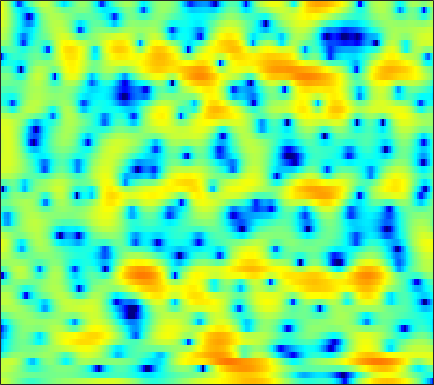

Source data for this figure (header and first rows):
3.5476, 3.2509, 2.8146, 2.3281, 1.9044, 1.2699, 0.59784, 0.064127, -0.67777, -1.4427, -2.1533, -2.6062, -3.1342, -3.4286, -3.5038, -3.4192, -3.1528, -2.8691, -2.4509, -1.9865, -1.5233, -1.1974, -0.79057, -0.42806
2.239, 2.1, 1.883, 1.635, 1.43, 1.137, 0.8268, 0.5911, 0.2749, -0.02674, -0.3125, -0.5092, -0.7364, -0.9184, -1.023, -1.117, -1.162, -1.167, -1.134, -1.076, -0.9916, -0.9194, -0.82, -0.7193
3.092, 3.048, 2.918, 2.701, 2.47, 2.081, 1.585, 1.142, 0.4609, -0.3195, -1.178, -1.847, -2.723, -3.449, -3.822, -4.007, -3.823, -3.502, -2.941, -2.323, -1.739, -1.358, -0.9276, -0.5976
2.67, 2.943, 3.217, 3.351, 3.347, 3.191, 2.845, 2.441, 1.681, 0.6392, -0.7582, -2.09, -4.31, -6.955, -8.695, -8.878, -6.689, -4.869, -2.876, -1.406, -0.4009, 0.08607, 0.429, 0.4184
-4.124, -3.057, -1.873, -0.9257, -0.3682, 0.1939, 0.5628, 0.7288, 0.8136, 0.7664, 0.6238, 0.4833, 0.2918, 0.1482, 0.09136, 0.1099, 0.2486, 0.4147, 0.6687, 0.9248, 1.128, 1.216, 1.22, 1.055
-8.792, -7.356, -5.739, -4.36, -3.515, -2.573, -1.836, -1.394, -0.9618, -0.6832, -0.5312, -0.4832, -0.4851, -0.5247, -0.5691, -0.6089, -0.5914, -0.5152, -0.3503, -0.08218, 0.2585, 0.5466, 0.9347, 1.316
-8.811, -7.722, -6.317, -4.989, -4.076, -3.003, -2.135, -1.616, -1.109, -0.8308, -0.7919, -0.9201, -1.333, -2.028, -2.753, -3.926, -5.249, -6.091, -6.395, -5.375, -3.647, -2.284, -0.6126, 0.8231
-12.99, -11.05, -8.651, -6.539, -5.168, -3.606, -2.335, -1.581, -0.8263, -0.3575, -0.1798, -0.2471, -0.6248, -1.358, -2.164, -3.628, -5.516, -6.953, -7.776, -6.375, -3.962, -2.261, -0.3359, 1.196
-17.1, -13.91, -10.49, -7.76, -6.058, -4.216, -2.738, -1.837, -0.8999, -0.2155, 0.2283, 0.4302, 0.5403, 0.5085, 0.4098, 0.2377, 0.09091, 0.03839, 0.08094, 0.2874, 0.6477, 0.9788, 1.451, 1.88
-8.702, -7.563, -6.051, -4.606, -3.609, -2.437, -1.444, -0.8213, -0.1444, 0.3686, 0.7227, 0.9002, 1.033, 1.076, 1.059, 1, 0.9309, 0.888, 0.8601, 0.8888, 0.9667, 1.051, 1.18, 1.297
-2.591, -2.089, -1.43, -0.7932, -0.3645, 0.1342, 0.5424, 0.7819, 1, 1.114, 1.118, 1.058, 0.8933, 0.6382, 0.385, -0.007475, -0.4464, -0.7745, -1.165, -1.42, -1.482, -1.363, -1.017, -0.5385
1.129, 1.395, 1.685, 1.874, 1.95, 1.969, 1.878, 1.744, 1.492, 1.156, 0.7625, 0.4275, -0.07552, -0.6608, -1.178, -2.038, -3.205, -4.343, -6.325, -8.79, -10.59, -9.843, -7.045, -4.288
2.684, 2.843, 2.906, 2.798, 2.598, 2.16, 1.518, 0.9101, -0.06834, -1.162, -2.229, -2.89, -3.447, -3.653, -3.703, -3.839, -4.24, -4.804, -5.992, -7.394, -8.159, -7.548, -5.446, -3.13
2.419, 2.529, 2.51, 2.277, 1.955, 1.256, 0.1914, -0.9078, -2.905, -5.873, -10.65, -17.21, -18.8, -10.73, -7.673, -5.186, -3.631, -2.831, -2.07, -1.47, -0.9276, -0.4791, 0.1852, 0.8893
0.3403, 0.4766, 0.5874, 0.5944, 0.5041, 0.2207, -0.2852, -0.8499, -1.838, -3.011, -4.179, -4.805, -4.98, -4.398, -3.689, -2.665, -1.721, -1.11, -0.3873, 0.2327, 0.7706, 1.149, 1.567, 1.907
-3.835, -3.642, -2.969, -2.049, -1.381, -0.6322, -0.1284, 0.08988, 0.1814, 0.09866, -0.07916, -0.2451, -0.4392, -0.6008, -0.6807, -0.7082, -0.6607, -0.5533, -0.2929, 0.08987, 0.579, 0.9529, 1.415, 1.761
-19.68, -20.32, -9.207, -4.479, -2.252, -0.2134, 1.09, 1.745, 2.256, 2.434, 2.321, 2.066, 1.505, 0.6863, -0.1104, -1.405, -2.81, -3.667, -3.999, -3.125, -1.642, -0.5348, 0.7137, 1.588
-2.831, -2.612, -1.726, -0.5178, 0.3913, 1.431, 2.19, 2.575, 2.85, 2.867, 2.618, 2.247, 1.475, 0.3133, -0.8973, -3.169, -6.586, -10.32, -13.76, -8.646, -4.438, -2.351, -0.453, 0.7431
0.8728, 0.9567, 1.087, 1.231, 1.324, 1.397, 1.411, 1.371, 1.26, 1.073, 0.8217, 0.5914, 0.1921, -0.3098, -0.7484, -1.383, -1.995, -2.307, -2.405, -2.08, -1.48, -0.9822, -0.3743, 0.04883
2.691, 2.527, 2.207, 1.775, 1.37, 0.7286, 0.005639, -0.5557, -1.236, -1.705, -1.863, -1.78, -1.482, -1.11, -0.8349, -0.5224, -0.281, -0.1308, 0.03509, 0.1772, 0.2807, 0.3246, 0.3233, 0.2302
4.354, 3.973, 3.304, 2.403, 1.548, 0.09922, -1.829, -3.688, -6.866, -10.11, -9.72, -7.366, -4.422, -2.271, -1.09, 0.06097, 0.842, 1.225, 1.514, 1.586, 1.465, 1.265, 0.8512, 0.316
4.701, 4.273, 3.566, 2.674, 1.858, 0.5231, -1.157, -2.672, -4.949, -6.767, -6.525, -5.09, -2.903, -1.064, 0.0121, 1.066, 1.75, 2.035, 2.151, 1.966, 1.495, 0.9466, -0.04847, -1.347
3, 2.619, 2.088, 1.555, 1.159, 0.6479, 0.1796, -0.1325, -0.4158, -0.4871, -0.2836, 0.03387, 0.5919, 1.19, 1.597, 2.018, 2.245, 2.271, 2.089, 1.63, 0.858, 0.04272, -1.413, -3.429
-0.2679, -0.8208, -1.403, -1.682, -1.657, -1.359, -0.8815, -0.4648, 0.09983, 0.6551, 1.183, 1.552, 1.994, 2.359, 2.564, 2.733, 2.754, 2.667, 2.384, 1.908, 1.216, 0.5479, -0.5646, -1.936
-5.277, -7.202, -10.04, -10.97, -9.353, -6.417, -3.969, -2.504, -0.9591, 0.231, 1.137, 1.667, 2.209, 2.582, 2.76, 2.866, 2.842, 2.735, 2.49, 2.139, 1.694, 1.301, 0.7188, 0.09796
-6.217, -7.965, -10.51, -11.23, -9.625, -6.699, -4.2, -2.691, -1.099, 0.103, 0.9988, 1.5, 1.973, 2.241, 2.327, 2.3, 2.139, 1.945, 1.637, 1.304, 0.9952, 0.7975, 0.6006, 0.4694
-2.9, -3.143, -3.308, -3.154, -2.802, -2.082, -1.202, -0.5409, 0.2683, 0.9434, 1.468, 1.746, 1.951, 1.964, 1.838, 1.494, 0.9312, 0.4009, -0.4132, -1.203, -1.732, -1.817, -1.521, -0.9286
-1.236, -1.219, -1.045, -0.7156, -0.3921, 0.09329, 0.5835, 0.9153, 1.296, 1.597, 1.8, 1.893, 1.916, 1.787, 1.547, 0.9629, -0.03036, -1.147, -3.369, -6.841, -11.85, -12.46, -7.39, -3.559
-3.648, -3.813, -3.224, -2.129, -1.308, -0.4406, 0.07288, 0.2357, 0.2266, 0.05083, -0.1143, -0.1211, 0.06009, 0.372, 0.5567, 0.5837, 0.2676, -0.2758, -1.413, -2.899, -4.101, -4.026, -2.594, -0.6671
-14.84, -25.44, -10.19, -5.321, -3.372, -1.986, -1.637, -1.96, -3.23, -5.582, -8.721, -9.816, -7.318, -4.206, -2.471, -0.8864, 0.05701, 0.4786, 0.8075, 0.9888, 1.208, 1.456, 1.919, 2.488
-1.869, -2.114, -1.853, -1.243, -0.8373, -0.6181, -0.8934, -1.499, -2.915, -4.999, -7.309, -8.052, -6.676, -4.445, -3.036, -1.655, -0.7466, -0.276, 0.1604, 0.5122, 0.8669, 1.147, 1.581, 2.036
2.389, 2.326, 2.251, 2.175, 2.076, 1.838, 1.438, 1.02, 0.3634, -0.3535, -0.9852, -1.34, -1.613, -1.74, -1.798, -1.937, -2.186, -2.459, -2.867, -3.142, -3.11, -2.8, -2.085, -1.217
3.777, 3.816, 3.801, 3.694, 3.551, 3.275, 2.888, 2.534, 1.984, 1.359, 0.6884, 0.1546, -0.5952, -1.429, -2.139, -3.28, -4.749, -6.172, -8.685, -12.13, -14.6, -12.88, -9.04, -6.075
3.85, 4.002, 4.097, 4.056, 3.936, 3.656, 3.244, 2.855, 2.222, 1.483, 0.6489, -0.03129, -1.014, -2.085, -2.957, -4.258, -5.793, -7.128, -9.239, -11.53, -12.69, -11.75, -9.215, -6.778
3.441, 3.752, 3.99, 4.036, 3.94, 3.639, 3.15, 2.657, 1.856, 0.8995, -0.1907, -1.066, -2.269, -3.449, -4.275, -5.234, -6.002, -6.434, -6.796, -6.855, -6.557, -6.093, -5.243, -4.231
3.054, 3.568, 3.986, 4.114, 4.028, 3.678, 3.055, 2.415, 1.329, -0.02569, -1.647, -3.027, -5.029, -7.014, -8.29, -9.275, -9.201, -8.675, -7.644, -6.509, -5.368, -4.532, -3.462, -2.478
3.001, 3.6, 4.076, 4.204, 4.087, 3.655, 2.902, 2.125, 0.77, -0.9738, -3.168, -5.193, -8.592, -13.41, -19.23, -32.99, -18.13, -13.97, -10.43, -7.925, -5.928, -4.648, -3.169, -1.921
3.469, 3.876, 4.163, 4.169, 3.985, 3.484, 2.691, 1.88, 0.5124, -1.225, -3.353, -5.218, -8.008, -10.97, -12.96, -14.55, -14.34, -13.31, -11.25, -8.955, -6.817, -5.409, -3.745, -2.35
4.059, 4.215, 4.271, 4.144, 3.921, 3.439, 2.727, 2.034, 0.8734, -0.5915, -2.402, -4.013, -6.565, -9.756, -12.77, -18.26, -23.01, -18.67, -13.41, -9.932, -7.461, -6.006, -4.436, -3.145
3.996, 4.015, 3.951, 3.778, 3.579, 3.221, 2.743, 2.312, 1.591, 0.6761, -0.4788, -1.53, -3.214, -5.26, -6.973, -9.156, -10.22, -9.882, -8.536, -7.135, -6.131, -5.618, -5.189, -4.744
2.592, 2.571, 2.415, 2.143, 1.918, 1.68, 1.577, 1.579, 1.631, 1.643, 1.497, 1.275, 0.8131, 0.2366, -0.2443, -0.882, -1.403, -1.702, -2.107, -2.655, -3.587, -4.71, -7.136, -11.07
-0.9715, -0.99, -1.59, -2.772, -3.885, -4.979, -4.507, -3.274, -1.374, 0.2111, 1.368, 1.97, 2.482, 2.721, 2.756, 2.649, 2.389, 2.098, 1.558, 0.77, -0.3236, -1.418, -3.225, -5.077
-4.341, -4.423, -5.386, -7.514, -10.29, -16, -13.7, -9.068, -4.926, -2.232, -0.3885, 0.6186, 1.596, 2.223, 2.523, 2.735, 2.743, 2.627, 2.343, 1.922, 1.395, 0.9708, 0.427, 0.03527
-4.162, -4.226, -4.521, -4.99, -5.329, -5.494, -5.053, -4.352, -3.155, -1.907, -0.7538, -0.01514, 0.7963, 1.422, 1.767, 2.065, 2.2, 2.201, 2.078, 1.851, 1.547, 1.306, 1.001, 0.7447
-2.595, -2.577, -2.59, -2.635, -2.637, -2.565, -2.372, -2.11, -1.646, -1.081, -0.448, 0.03326, 0.6392, 1.179, 1.507, 1.818, 1.98, 2.003, 1.884, 1.611, 1.211, 0.848, 0.3479, -0.09108
-0.9934, -0.9113, -0.9088, -0.9877, -1.092, -1.255, -1.407, -1.473, -1.418, -1.144, -0.6761, -0.1929, 0.5335, 1.231, 1.693, 2.175, 2.439, 2.475, 2.298, 1.828, 1.048, 0.2449, -1.102, -2.585
-0.1241, -0.04129, -0.1036, -0.3653, -0.7314, -1.449, -2.417, -3.297, -4.387, -4.745, -3.861, -2.647, -0.8806, 0.6705, 1.612, 2.542, 3.103, 3.274, 3.175, 2.676, 1.702, 0.5867, -1.657, -5.456
-2.272, -2.187, -2.159, -2.38, -2.771, -3.761, -5.523, -7.631, -12.71, -26.52, -13.1, -8.015, -4.016, -1.455, -0.1051, 1.147, 1.931, 2.272, 2.404, 2.229, 1.778, 1.278, 0.4682, -0.3681
-7.569, -6.963, -5.923, -5.158, -4.852, -4.878, -5.358, -5.873, -6.568, -6.734, -6.027, -5.053, -3.562, -2.208, -1.348, -0.4773, 0.09155, 0.3425, 0.4729, 0.4306, 0.334, 0.2863, 0.3603, 0.6668
-19.1, -11.98, -7.729, -5.532, -4.598, -3.933, -3.723, -3.721, -3.775, -3.784, -3.507, -3.175, -2.619, -1.992, -1.578, -1.15, -0.9911, -1.077, -1.451, -2.101, -2.788, -3.031, -2.632, -1.352
-3.739, -3.485, -2.863, -2.351, -2.175, -2.262, -2.659, -3.157, -3.91, -4.563, -4.869, -4.718, -4.095, -3.238, -2.648, -2.086, -1.913, -2.142, -3.082, -5.057, -9.031, -15.68, -16.01, -6.207
1.297, 0.9377, 0.4338, -0.1838, -0.792, -1.897, -3.44, -4.977, -7.775, -11.78, -16.15, -14.83, -10.36, -7.209, -5.526, -4.006, -3.104, -2.773, -2.787, -3.205, -3.781, -3.982, -3.33, -1.62
2.784, 2.297, 1.506, 0.5219, -0.3659, -1.799, -3.573, -5.171, -7.676, -10.43, -12.41, -12.24, -10.35, -8.156, -6.734, -5.153, -3.912, -3.149, -2.306, -1.625, -1.011, -0.5118, 0.2447, 1.078
3.453, 2.937, 2.089, 1.061, 0.1661, -1.167, -2.657, -3.84, -5.42, -6.803, -7.88, -8.333, -8.385, -7.86, -7.173, -5.998, -4.664, -3.681, -2.437, -1.318, -0.3353, 0.3249, 1.104, 1.775
4.117, 3.564, 2.669, 1.599, 0.689, -0.6521, -2.138, -3.319, -5.008, -6.835, -8.701, -10.13, -11.74, -12.07, -11.02, -8.694, -6.266, -4.632, -2.788, -1.272, -0.04922, 0.684, 1.452, 2.019
4.695, 4.074, 3.068, 1.862, 0.8508, -0.6389, -2.236, -3.516, -5.32, -7.343, -9.826, -12.35, -17.62, -22.43, -16.3, -10.3, -6.495, -4.392, -2.231, -0.6299, 0.5468, 1.192, 1.794, 2.129
5.063, 4.327, 3.12, 1.665, 0.4116, -1.447, -3.412, -4.851, -6.466, -7.528, -8.094, -8.241, -8.086, -7.339, -6.32, -4.559, -2.707, -1.444, -0.03204, 1.037, 1.75, 2.067, 2.212, 2.062
5.004, 4.161, 2.788, 1.09, -0.4666, -3.036, -6.478, -9.909, -15.29, -13.91, -9.436, -7.016, -4.646, -2.786, -1.593, -0.1773, 1.022, 1.778, 2.546, 3.014, 3.147, 3.019, 2.518, 1.65
